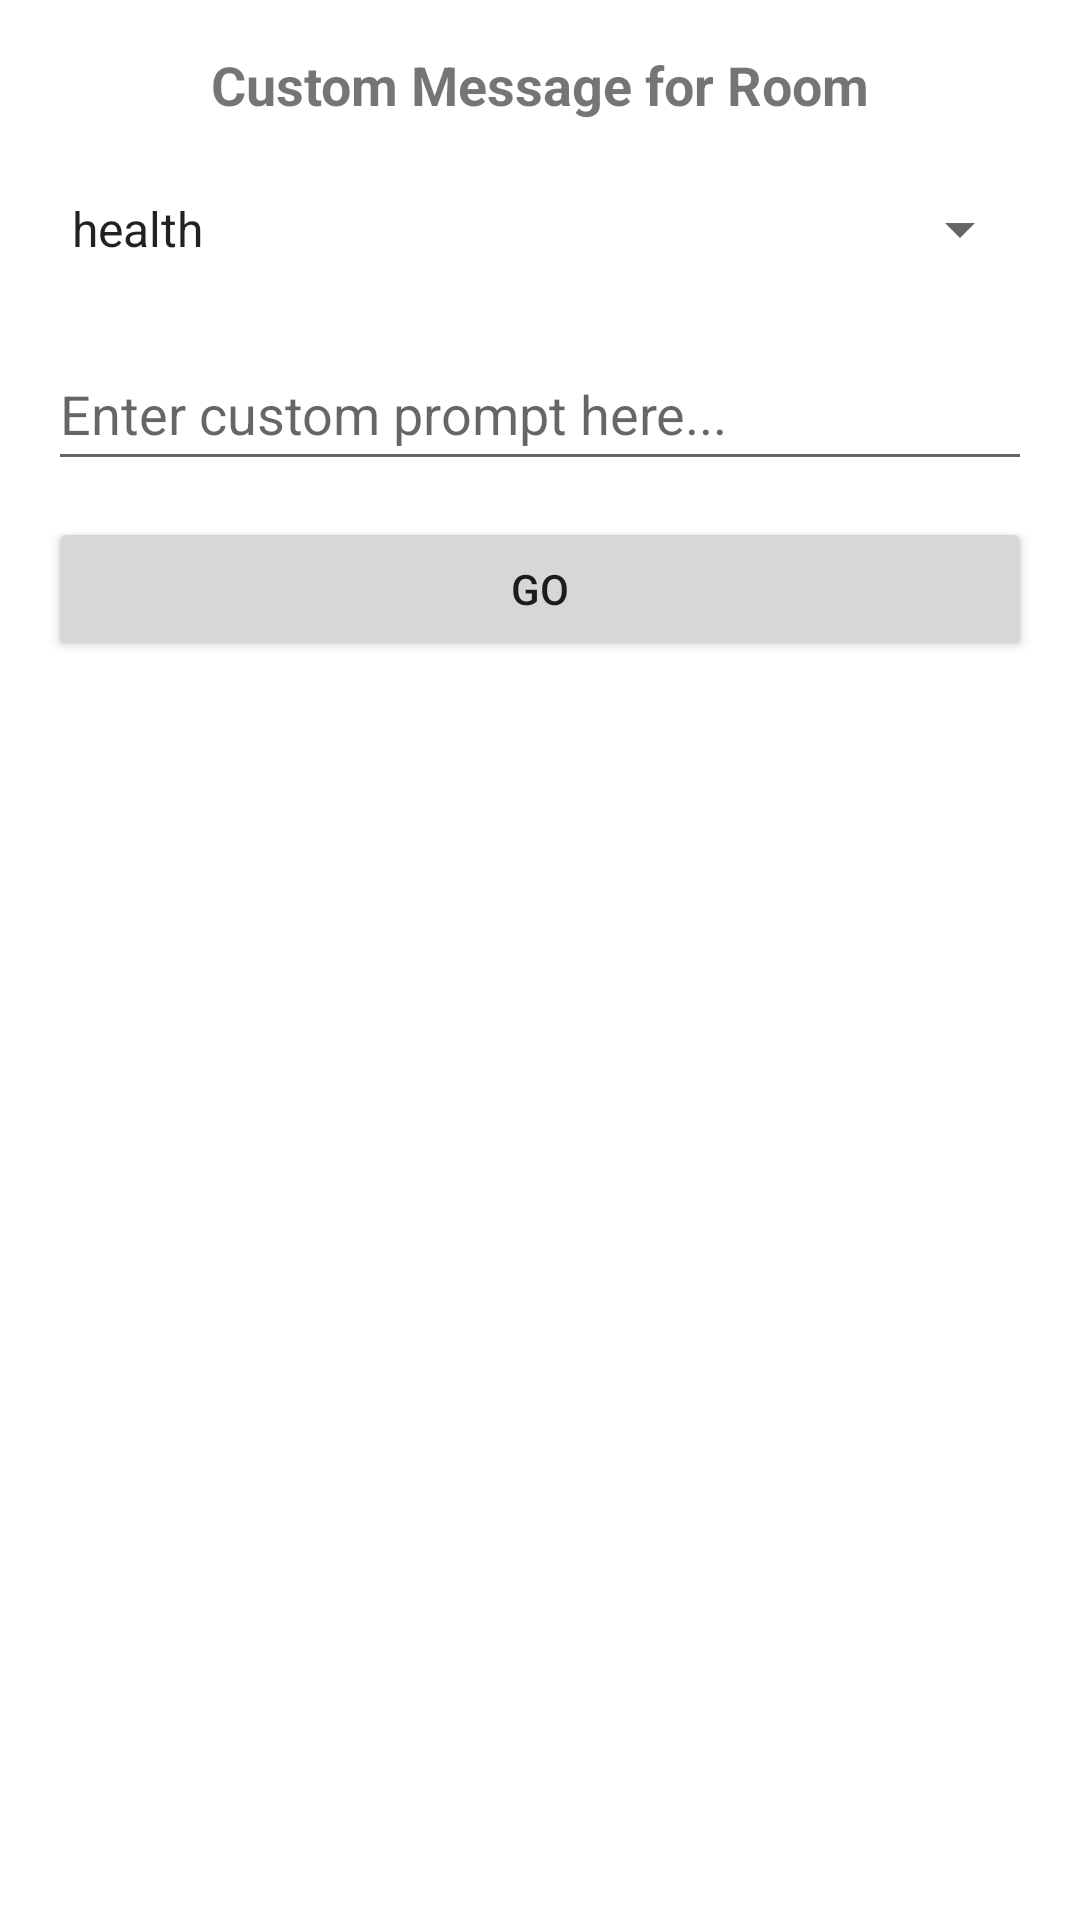

Layout XML and referenced resources for this Android screen:
<!-- AndroidManifest.xml: application theme Theme.MyApp -->
<!-- res/layout/dialog_custom_prompt.xml -->
<?xml version="1.0" encoding="utf-8"?>
<LinearLayout
    xmlns:android="http://schemas.android.com/apk/res/android"
    android:layout_width="match_parent"
    android:layout_height="wrap_content"
    android:orientation="vertical"
    android:padding="16dp">

    
    <TextView
        android:id="@+id/tvDialogTitle"
        android:layout_width="match_parent"
        android:layout_height="wrap_content"
        android:text="Custom Message for Room"
        android:textSize="18sp"
        android:textStyle="bold"
        android:gravity="center"
        android:layout_marginBottom="12dp" />

    
    <Spinner
        android:id="@+id/spinnerModifier"
        android:layout_width="match_parent"
        android:layout_height="wrap_content"
        android:entries="@array/modifier_options"
        android:minHeight="48dp" />

    
    <EditText
        android:id="@+id/etCustomPrompt"
        android:layout_width="match_parent"
        android:layout_height="wrap_content"
        android:layout_marginTop="12dp"
        android:hint="Enter custom prompt here..."
        android:minHeight="48dp" />

    
    <Button
        android:id="@+id/btnSendPrompt"
        android:layout_width="match_parent"
        android:layout_height="wrap_content"
        android:text="GO"
        android:layout_marginTop="12dp"/>
</LinearLayout>
<!-- resources referenced by this layout -->
<resources>
  <string-array name="modifier_options">
          <item>health</item>
          <item>comfort</item>
          <item>balanced</item>
      </string-array>
  <style name="Theme.MyApp" parent="Theme.MaterialComponents.DayNight.DarkActionBar">
                  
                  <item name="colorPrimary">@color/purple_500</item>
                  <item name="colorPrimaryVariant">@color/purple_700</item>
                  <item name="colorOnPrimary">@color/white</item>
                  
                  <item name="colorSecondary">@color/teal_200</item>
                  <item name="colorSecondaryVariant">@color/teal_700</item>
                  <item name="colorOnSecondary">@color/black</item>
                  
                  <item name="android:statusBarColor" tools:targetApi="l">@android:color/transparent</item>
                  
          </style>
  <color name="purple_500">#FF6200EE</color>
  <color name="purple_700">#FF3700B3</color>
  <color name="white">#FFFFFFFF</color>
  <color name="teal_200">#FF03DAC5</color>
  <color name="teal_700">#FF018786</color>
  <color name="black">#FF000000</color>
</resources>
